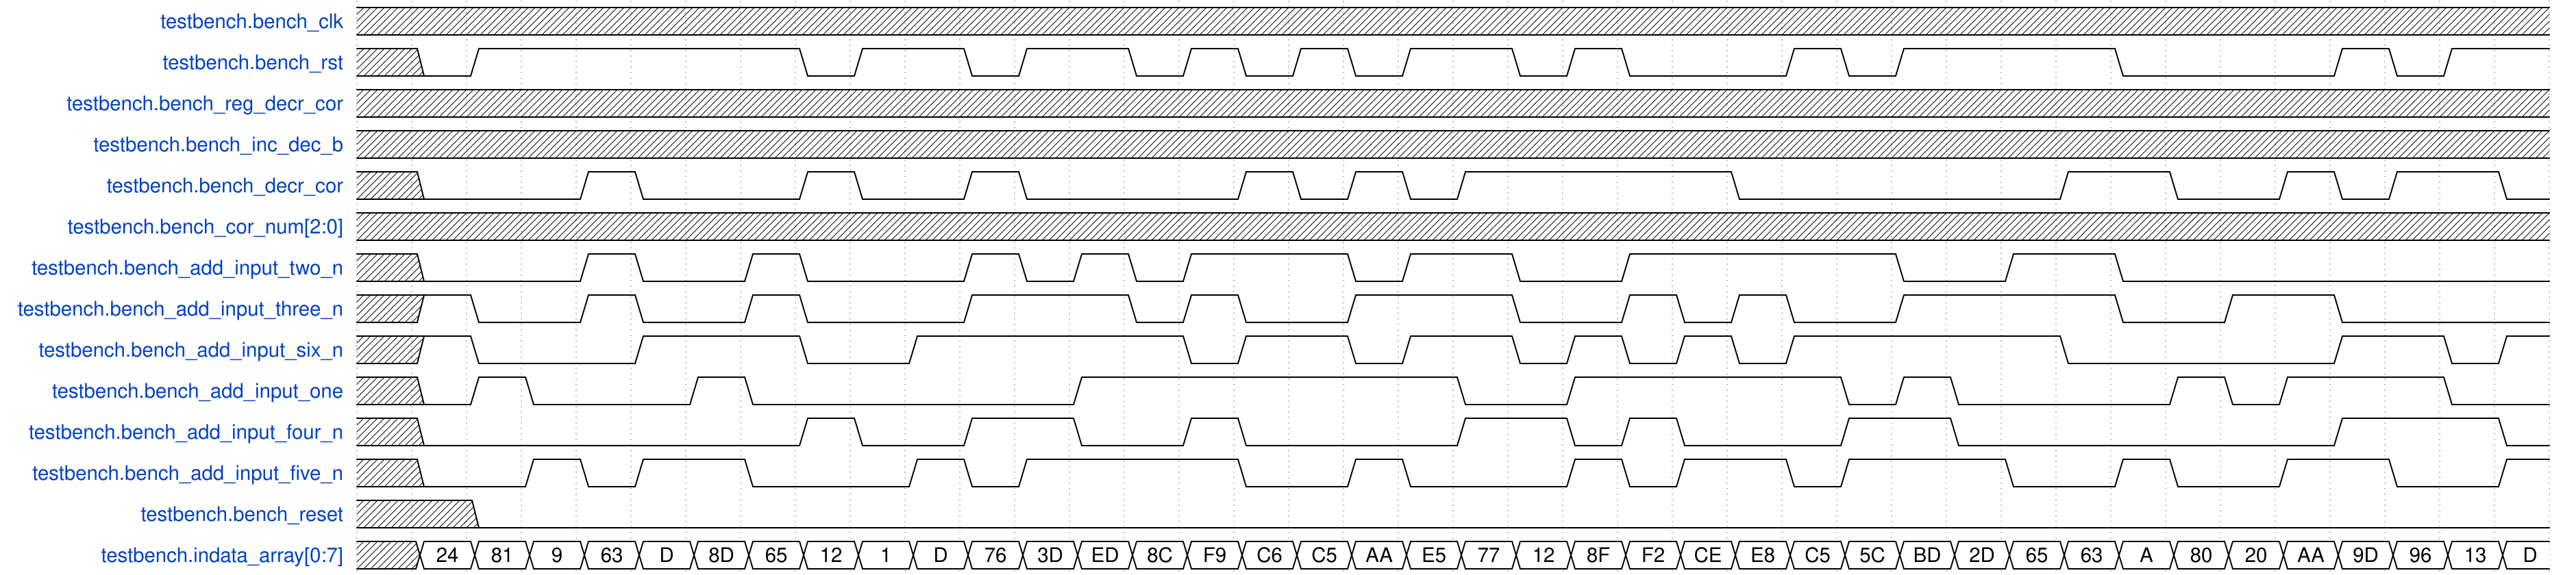

Here is a digital timing diagram. Give the WaveJSON source that produces it.

{
    "signal": [
        {
            "name": "testbench.bench_clk",
            "wave": "x.......................................",
            "data": []
        },
        {
            "name": "testbench.bench_rst",
            "wave": "x01.....01.01.010101.010..101...0...101.",
            "data": []
        },
        {
            "name": "testbench.bench_reg_decr_cor",
            "wave": "x.......................................",
            "data": []
        },
        {
            "name": "testbench.bench_inc_dec_b",
            "wave": "x.......................................",
            "data": []
        },
        {
            "name": "testbench.bench_decr_cor",
            "wave": "x0..10..10.10...10101....0.....1.0.101.0",
            "data": []
        },
        {
            "name": "testbench.bench_cor_num[2:0]",
            "wave": "x.......................................",
            "data": []
        },
        {
            "name": "testbench.bench_add_input_two_n",
            "wave": "x0..10.10..10101..01.0.1....0.1.0.......",
            "data": []
        },
        {
            "name": "testbench.bench_add_input_three_n",
            "wave": "x10.10.10..1..010.1..0.1010.1...0.1.0...",
            "data": []
        },
        {
            "name": "testbench.bench_add_input_six_n",
            "wave": "x10..1..0.1....01.01.010101....0....1.01",
            "data": []
        },
        {
            "name": "testbench.bench_add_input_one",
            "wave": "x010..10.....1......0.1....010...101..0.",
            "data": []
        },
        {
            "name": "testbench.bench_add_input_four_n",
            "wave": "x0......10.1.0.10...1.010..1.0......1..0",
            "data": []
        },
        {
            "name": "testbench.bench_add_input_five_n",
            "wave": "x0.101.0..101...0.10..101.01..0.10.1.0.1",
            "data": []
        },
        {
            "name": "testbench.bench_reset",
            "wave": "x.0.....................................",
            "data": []
        },
        {
            "name": "testbench.indata_array[0:7]",
            "wave": "x=======================================",
            "data": [
                "24",
                "81",
                "9",
                "63",
                "D",
                "8D",
                "65",
                "12",
                "1",
                "D",
                "76",
                "3D",
                "ED",
                "8C",
                "F9",
                "C6",
                "C5",
                "AA",
                "E5",
                "77",
                "12",
                "8F",
                "F2",
                "CE",
                "E8",
                "C5",
                "5C",
                "BD",
                "2D",
                "65",
                "63",
                "A",
                "80",
                "20",
                "AA",
                "9D",
                "96",
                "13",
                "D"
            ]
        }
    ],
    "config": {
        "hscale": 1
    }
}
